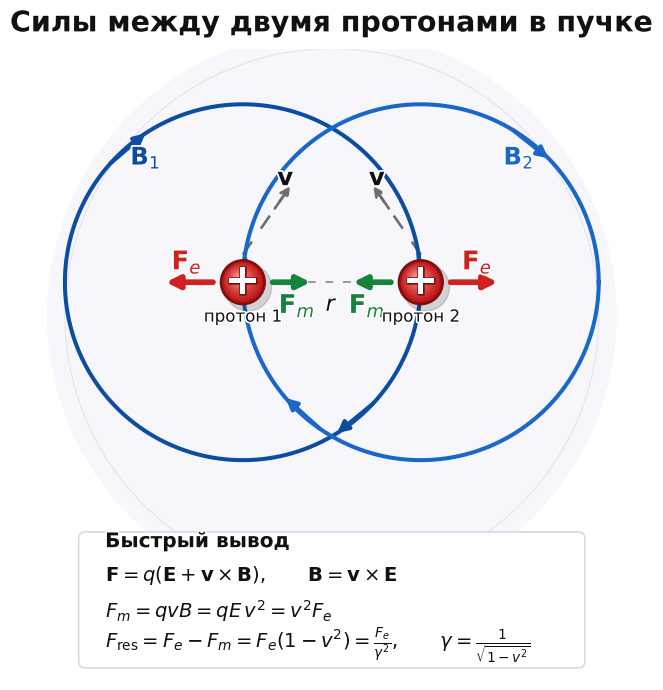

Python code for this plot:
#!/usr/bin/env python3
# -*- coding: utf-8 -*-

import numpy as np
import matplotlib.pyplot as plt
from matplotlib.patches import Circle, FancyArrowPatch, FancyBboxPatch
from matplotlib import patheffects as pe

plt.rcParams["font.family"] = "DejaVu Sans"
plt.rcParams["mathtext.fontset"] = "dejavusans"

# -----------------------------
# Geometry
# -----------------------------
p1 = np.array([-1.55, 1.28])
p2 = np.array([ 1.55, 1.28])
R = np.linalg.norm(p2 - p1)

# -----------------------------
# Colors
# -----------------------------
red = "#d21f1f"
red_dark = "#7c1010"
green = "#16833a"
blue1 = "#0d4da1"
blue2 = "#1a67c7"
gray = "#6e6e6e"
black = "#111111"

# -----------------------------
# Figure
# -----------------------------
fig, ax = plt.subplots(figsize=(8.2, 8.2), dpi=220)
ax.set_aspect("equal")
ax.axis("off")

# Чуть расширяем вниз, чтобы спокойно опустить блок с формулами
ax.set_xlim(-5.35, 5.35)
ax.set_ylim(-5.65, 5.35)

def stroke_text(txt, lw=2.6):
    txt.set_path_effects([pe.withStroke(linewidth=lw, foreground="white")])
    return txt

# -----------------------------
# Background
# -----------------------------
ax.add_patch(Circle((0, 0.70), 4.95, color="#f7f7fb", zorder=-10))
ax.add_patch(Circle((0, 0.70), 4.65, fill=False, lw=0.8, color="#e1e4ef", zorder=-9))

# -----------------------------
# Magnetic field circles
# -----------------------------
def circle_with_tangent_arrows(center, radius, color, label, label_xy, thetas, lw=2.9):
    th = np.linspace(0, 2*np.pi, 900)
    ax.plot(center[0] + radius*np.cos(th),
            center[1] + radius*np.sin(th),
            color=color, lw=lw, zorder=1)

    # v направлена вглубь экрана; B-окружности по часовой стрелке в плоскости рисунка
    for theta in thetas:
        dt = 0.13
        t1, t2 = theta + dt, theta - dt
        a = center + radius*np.array([np.cos(t1), np.sin(t1)])
        b = center + radius*np.array([np.cos(t2), np.sin(t2)])
        ax.add_patch(FancyArrowPatch(
            a, b,
            arrowstyle="-|>",
            mutation_scale=16.5,
            lw=lw,
            color=color,
            shrinkA=0,
            shrinkB=0,
            zorder=3
        ))

    stroke_text(ax.text(*label_xy, label,
                        fontsize=17.5,
                        fontweight="bold",
                        color=color,
                        ha="center",
                        va="center",
                        zorder=9))

# B1 centered on proton 1 and passing through proton 2
circle_with_tangent_arrows(
    p1, R, blue1, r"$\mathbf{B}_1$", (-3.25, 3.45),
    thetas=[0.03, 2.28, 5.40]
)

# B2 centered on proton 2 and passing through proton 1
circle_with_tangent_arrows(
    p2, R, blue2, r"$\mathbf{B}_2$", (3.25, 3.45),
    thetas=[np.pi - 0.03, 0.90, 3.98]
)

# -----------------------------
# Velocity lines: perspective
# -----------------------------
vp = np.array([0.0, 4.0])  # общая точка схода

def velocity_line(p, frac=0.55):
    start = p + np.array([0.0, 0.48])
    end = start + frac * (vp - start)

    ax.plot([start[0], end[0]], [start[1], end[1]],
            linestyle=(0, (6, 6)),
            lw=1.9,
            color=gray,
            zorder=0)

    ax.add_patch(FancyArrowPatch(
        start + 0.62 * (end - start),
        end,
        arrowstyle="-|>",
        mutation_scale=14.5,
        lw=1.9,
        linestyle=(0, (6, 6)),
        color=gray,
        zorder=4
    ))

    dx = 0.10 if end[0] >= 0 else -0.10
    stroke_text(ax.text(end[0] + dx, end[1] + 0.10,
                        r"$\mathbf{v}$",
                        fontsize=17.5,
                        color=black,
                        fontweight="bold",
                        ha="center",
                        va="center",
                        zorder=10))

velocity_line(p1)
velocity_line(p2)

# -----------------------------
# Distance line
# -----------------------------
ax.plot([p1[0] + 0.52, p2[0] - 0.52],
        [p1[1], p1[1]],
        color="#999999",
        lw=1.4,
        linestyle=(0, (4, 5)),
        zorder=0)

stroke_text(ax.text(0, p1[1] - 0.22,
                    r"$r$",
                    fontsize=16,
                    ha="center",
                    va="top",
                    color=black,
                    zorder=8))

# -----------------------------
# Forces
# -----------------------------
def force_arrow(start, end, color, label, label_xy, fontsize=18.5):
    ax.add_patch(FancyArrowPatch(
        start,
        end,
        arrowstyle="-|>",
        mutation_scale=19,
        lw=4.1,
        color=color,
        shrinkA=0,
        shrinkB=0,
        zorder=8
    ))

    stroke_text(ax.text(*label_xy,
                        label,
                        fontsize=fontsize,
                        fontweight="bold",
                        color=color,
                        ha="center",
                        va="center",
                        zorder=11))

# Electric repulsion: outward
force_arrow(p1 + np.array([-0.52, 0.0]),
            p1 + np.array([-1.34, 0.0]),
            red,
            r"$\mathbf{F}_e$",
            p1 + np.array([-0.98, 0.36]))

force_arrow(p2 + np.array([0.52, 0.0]),
            p2 + np.array([1.34, 0.0]),
            red,
            r"$\mathbf{F}_e$",
            p2 + np.array([0.98, 0.36]))

# Magnetic attraction: inward
force_arrow(p1 + np.array([0.52, 0.0]),
            p1 + np.array([1.18, 0.0]),
            green,
            r"$\mathbf{F}_m$",
            p1 + np.array([0.94, -0.40]))

force_arrow(p2 + np.array([-0.52, 0.0]),
            p2 + np.array([-1.18, 0.0]),
            green,
            r"$\mathbf{F}_m$",
            p2 + np.array([-0.94, -0.40]))

# -----------------------------
# Protons
# -----------------------------
def draw_proton(center, label):
    ax.add_patch(Circle(center + np.array([0.09, -0.09]),
                        0.41,
                        color="black",
                        alpha=0.15,
                        zorder=5))

    for i, rr in enumerate(np.linspace(0.38, 0.02, 24)):
        t = i / 23
        col = ((1 - t) * 0.72 + t * 1.00,
               (1 - t) * 0.05 + t * 0.55,
               (1 - t) * 0.05 + t * 0.55)

        ax.add_patch(Circle(center + np.array([-0.08 * t, 0.10 * t]),
                            rr,
                            color=col,
                            ec=None,
                            zorder=6))

    ax.add_patch(Circle(center,
                        0.38,
                        fill=False,
                        lw=1.9,
                        color=red_dark,
                        zorder=9))

    plus = ax.text(center[0],
                   center[1] + 0.01,
                   "+",
                   fontsize=31,
                   fontweight="bold",
                   color="white",
                   ha="center",
                   va="center",
                   zorder=12)

    plus.set_path_effects([pe.withStroke(linewidth=1.8, foreground=red_dark)])

    stroke_text(ax.text(center[0],
                        center[1] - 0.60,
                        label,
                        fontsize=12.0,
                        color=black,
                        ha="center",
                        va="center",
                        zorder=12),
                lw=2.4)

draw_proton(p1, "протон 1")
draw_proton(p2, "протон 2")

# -----------------------------
# Title
# -----------------------------
stroke_text(ax.text(0, 5.65,
                    "Силы между двумя протонами в пучке",
                    fontsize=20.5,
                    fontweight="bold",
                    ha="center",
                    color=black,
                    zorder=20))

# -----------------------------
# Compact derivation panel
# -----------------------------
panel = FancyBboxPatch(
    (-4.25, -5.28),
    8.50,
    2.05,
    boxstyle="round,pad=0.16,rounding_size=0.12",
    fc="white",
    ec="#d8d8e5",
    lw=1.2,
    alpha=0.97,
    zorder=13
)
ax.add_patch(panel)

stroke_text(ax.text(-3.95, -3.24,
                    "Быстрый вывод",
                    fontsize=14.5,
                    fontweight="bold",
                    color=black,
                    ha="left",
                    va="center",
                    zorder=20),
            lw=2.2)

lines = [
    r"$\mathbf{F}=q(\mathbf{E}+\mathbf{v}\times\mathbf{B}),\qquad \mathbf{B}=\mathbf{v}\times\mathbf{E}$",
    r"$F_m=qvB=qE\,v^2=v^2F_e$",
    r"$F_{\rm res}=F_e-F_m=F_e(1-v^2)=\frac{F_e}{\gamma^2}, \qquad \gamma=\frac{1}{\sqrt{1-v^2}}$",
]

ys = [-3.82, -4.43, -5.03]
sizes = [14.1, 14.1, 14.1]

for y, s, line in zip(ys, sizes, lines):
    ax.text(-3.95,
            y,
            line,
            fontsize=s,
            color=black,
            ha="left",
            va="center",
            zorder=20)

# -----------------------------
# Save
# -----------------------------
plt.savefig("proton_beam_forces_diagram.png", dpi=220, facecolor="white")
plt.savefig("proton_beam_forces_diagram.svg", facecolor="white")
plt.close(fig)
